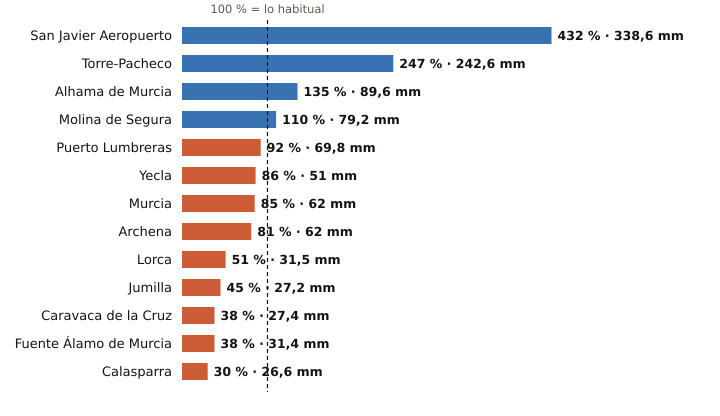

Data behind this chart, as committed beside it:
estacion, provincia, indicativo, mm_otono, referencia_mm, pct, periodo_referencia, hasta, hora
San Javier Aeropuerto, Murcia, 7031X, 338.6, 78.4, 432, 2011-2025, 2026-11-08, 17
Torre-Pacheco, Murcia, 7026X, 242.6, 98.4, 247, 2005-2025, 2026-11-08, 17
Alhama de Murcia, Murcia, 7227X, 89.6, 66.5, 135, 2004-2025, 2026-11-08, 16
Molina de Segura, Murcia, 7237E, 79.2, 72.0, 110, 2005-2025, 2026-11-08, 17
Puerto Lumbreras, Murcia, 7211B, 69.8, 75.6, 92, 1991-2020, 2026-11-08, 17
Yecla, Murcia, 7275C, 51.0, 59.6, 86, 2009-2025, 2026-11-08, 17
Murcia, Murcia, 7178I, 62.0, 72.9, 85, 1991-2020, 2026-11-08, 17
Archena, Murcia, 7158X, 62.0, 76.9, 81, 2008-2025, 2026-11-08, 16
Lorca, Murcia, 7209, 31.5, 62.0, 51, 1991-2020, 2026-11-08, 17
Jumilla, Murcia, 7138B, 27.2, 60.7, 45, 2009-2025, 2026-11-08, 16
Caravaca de la Cruz, Murcia, 7119B, 27.4, 72.2, 38, 2009-2025, 2026-11-08, 17
Fuente Álamo de Murcia, Murcia, 7023X, 31.4, 81.8, 38, 2008-2025, 2026-11-08, 16
Calasparra, Murcia, 7121A, 26.6, 88.0, 30, 2008-2025, 2026-11-08, 16
